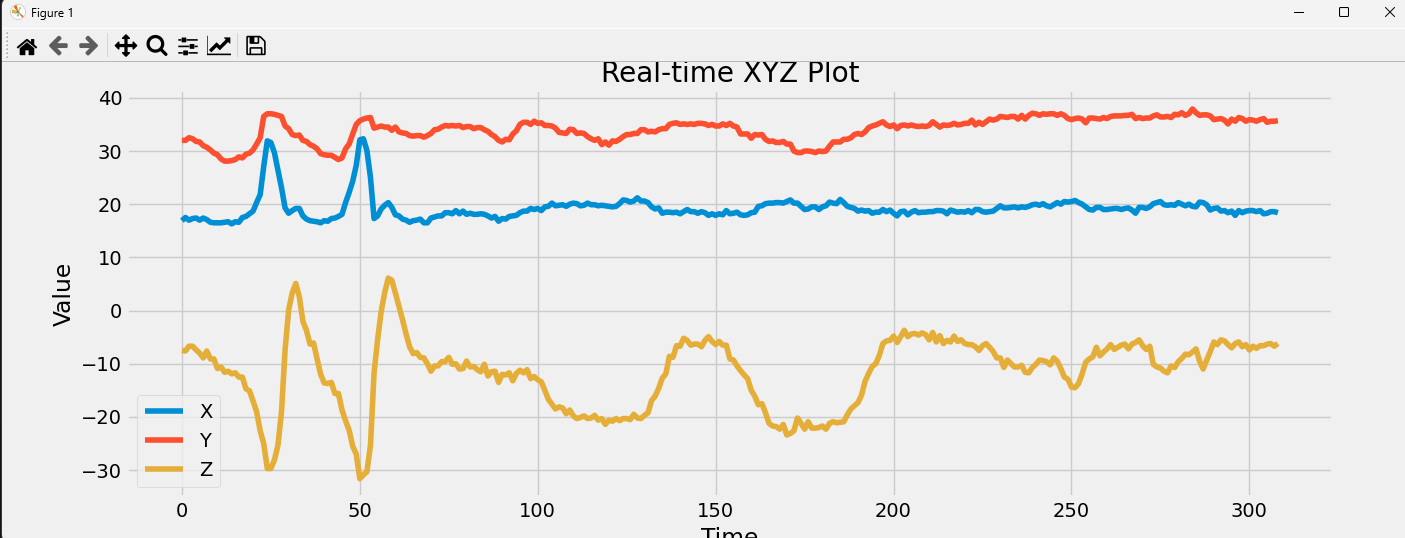

The data file committed next to this chart (first rows):
x, y, z
17.4, 32.3, -7.4
17.2, 32.7, -7.3
16.9, 32.5, -7.7
17.5, 32.6, -7.4
17.6, 32.2, -7.1
16.9, 32.0, -7.5
17.5, 32.0, -7.6
17.0, 32.5, -6.7
17.3, 32.3, -6.7
17.4, 31.8, -7.4
17.0, 31.7, -8.0
17.4, 31.0, -8.9
17.1, 30.7, -7.6
16.6, 30.2, -9.1
16.5, 29.6, -9.1
16.5, 29.3, -10.9
16.5, 28.5, -10.6
16.6, 28.1, -11.6
16.7, 28.1, -11.4
16.3, 28.2, -11.9
16.7, 28.4, -11.7
16.6, 28.9, -12.5
17.5, 28.7, -12.5
17.7, 29.4, -14.7
18.2, 29.6, -15.1
18.7, 30.2, -17.0
20.3, 31.3, -19.0
21.8, 32.5, -22.6
27.1, 36.5, -25.0
31.9, 37.0, -29.7
31.6, 37.0, -29.7
29.7, 36.9, -28.1
26.4, 36.7, -25.3
23.1, 36.5, -19.0
19.3, 34.7, -7.4
18.3, 34.2, 0.1
18.8, 33.1, 3.3
19.2, 32.9, 5.1
19.2, 33.0, 2.6
17.8, 32.0, -2.0
17.2, 31.8, -3.7
16.9, 31.2, -6.3
16.8, 30.9, -6.1
16.7, 30.4, -9.1
16.5, 29.5, -12.0
16.9, 29.3, -13.6
16.8, 29.2, -13.7
17.3, 29.2, -13.5
17.4, 28.8, -15.6
17.7, 28.4, -15.6
18.1, 28.7, -18.7
20.3, 30.4, -20.7
22.2, 31.3, -22.5
24.3, 33.2, -25.5
27.3, 35.0, -27.0
32.1, 35.7, -31.6
32.3, 36.0, -30.9
30.1, 36.2, -30.3
25.0, 36.3, -25.3
17.3, 34.3, -11.8
... 254 more rows
